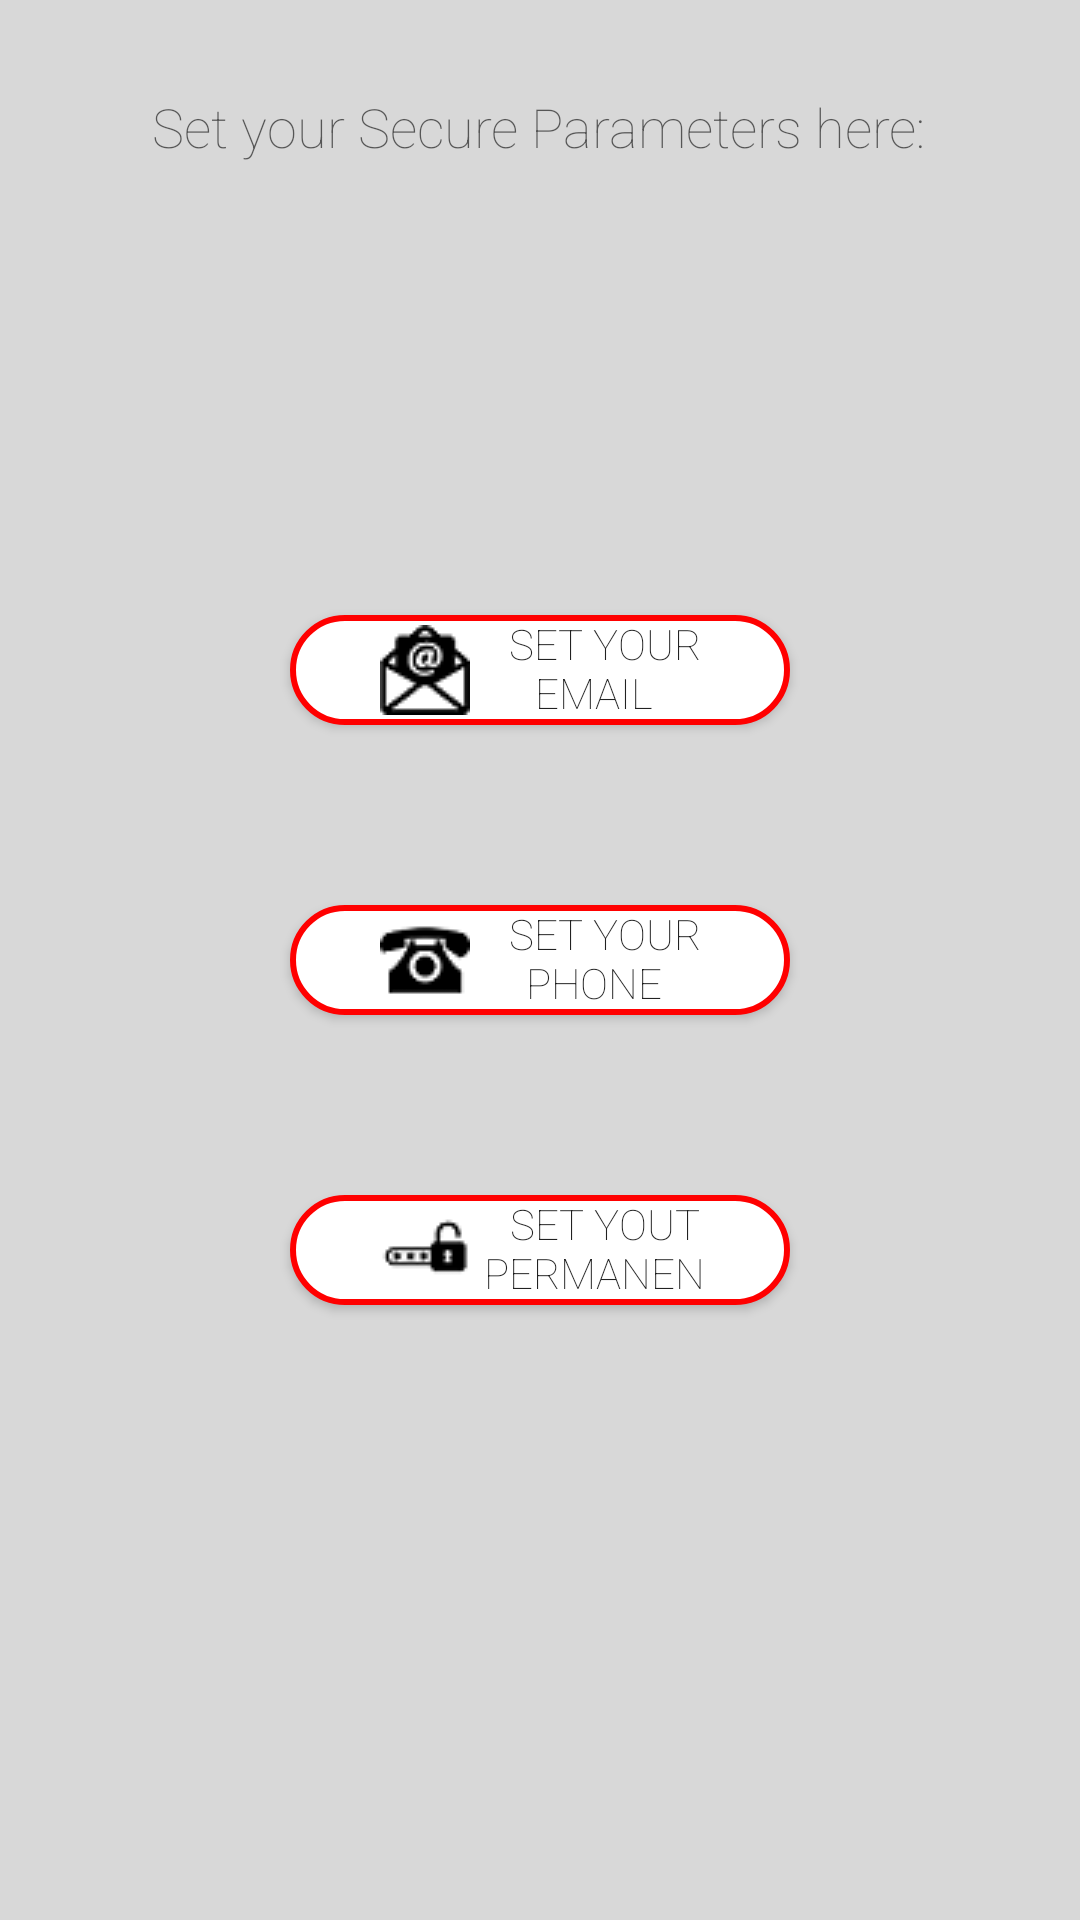

The Android layout XML behind this screen, and the referenced resources:
<!-- AndroidManifest.xml: application theme AppTheme -->
<!-- res/layout/fragment_sec_settings.xml -->
<RelativeLayout xmlns:android="http://schemas.android.com/apk/res/android"
    xmlns:tools="http://schemas.android.com/tools" android:layout_width="match_parent"
    android:layout_height="match_parent" android:paddingLeft="@dimen/activity_horizontal_margin"
    android:paddingRight="@dimen/activity_horizontal_margin"
    android:paddingTop="@dimen/activity_vertical_margin"
    android:paddingBottom="@dimen/activity_vertical_margin"
    android:background="#D8D8D8"
    tools:context="com.example.mario.provalayo.security_settings">

    <Button
        android:layout_width="500px"
        android:layout_height="110px"
        android:text="  Set your Email Addresses"
        android:id="@+id/button3"
        android:drawableLeft="@drawable/mail"
        android:layout_gravity="center"
        android:drawablePadding="2dip"
        android:paddingLeft="30dip"
        android:paddingRight="26dip"
        android:background="@drawable/back_button"
        android:onClick="startEmailSettings"
        android:layout_above="@+id/button4"
        android:layout_centerHorizontal="true"
        android:layout_marginBottom="60dp" />

    <Button
        android:layout_width="500px"
        android:layout_height="110px"
        android:text="  Set your Phone Numbers"
        android:id="@+id/button4"
        android:drawableLeft="@drawable/phone"
        android:layout_gravity="center"
        android:drawablePadding="2dip"
        android:paddingLeft="30dip"
        android:paddingRight="26dip"
        android:layout_centerVertical="true"
        android:layout_centerHorizontal="true"
        android:background="@drawable/back_button"
        android:onClick="startPhoneSettings" />

    <Button
        android:layout_width="500px"
        android:layout_height="110px"
        android:text="  Set yout Permanent Code"
        android:id="@+id/button5"
        android:drawableLeft="@drawable/pass"
        android:layout_gravity="center"
        android:drawablePadding="2dip"
        android:paddingLeft="30dip"
        android:paddingRight="26dip"
        android:layout_marginTop="60dp"
        android:background="@drawable/back_button"
        android:onClick="startCodeSettings"
        android:layout_below="@+id/button4"
        android:layout_centerHorizontal="true" />

    <TextView
        android:layout_width="wrap_content"
        android:layout_height="wrap_content"
        android:textAppearance="?android:attr/textAppearanceMedium"
        android:text="Set your Secure Parameters here:"
        android:id="@+id/textView10"
        android:layout_marginTop="30dp"
        android:layout_centerHorizontal="true" />

</RelativeLayout>
<!-- resources referenced by this layout -->
<resources>
  <!-- drawable back_button (drawable) -->
  <shape xmlns:android="http://schemas.android.com/apk/res/android" >
      <stroke android:width="2dip" android:color="#FF0000"/>
      <corners android:radius="20dp" />
      <solid android:color="#FFFFFF" />
  </shape>
  <!-- drawable mail: png bitmap (drawable, 1241 bytes) -->
  <!-- drawable pass: png bitmap (drawable, 831 bytes) -->
  <!-- drawable phone: png bitmap (drawable, 1009 bytes) -->
  <style name="AppTheme" parent="Theme.AppCompat.Light.DarkActionBar">
          <item name="colorPrimary">@color/red</item>
          <item name="android:fontFamily">sans-serif-thin</item>
          <item name="android:windowBackground">@color/grey</item>
      </style>
  <color name="red">#ff0000</color>
  <color name="grey">#d8d8d8</color>
</resources>
